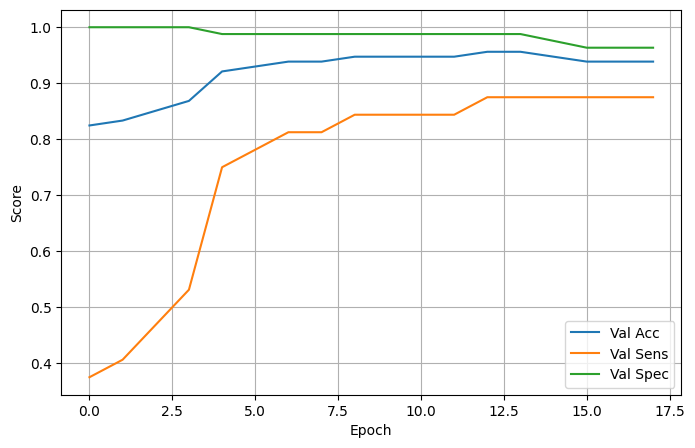

The data file committed next to this chart (first rows):
epoch, train_loss, train_acc, val_loss, val_acc, val_sens, val_spec
0, 0.01251, 1.0, 0.8954, 0.8246, 0.375, 1
1, 0.009282, 0.9985, 0.6716, 0.8333, 0.4062, 1
2, 0.005897, 1.0, 0.4393, 0.8509, 0.4687, 1
3, 0.008283, 0.9985, 0.3175, 0.8684, 0.5312, 1
4, 0.002924, 1.0, 0.243, 0.9211, 0.75, 0.9878
5, 0.006952, 0.9985, 0.1994, 0.9298, 0.7812, 0.9878
6, 0.002403, 1.0, 0.1693, 0.9386, 0.8125, 0.9878
7, 0.005044, 1.0, 0.15, 0.9386, 0.8125, 0.9878
8, 0.002249, 1.0, 0.1419, 0.9474, 0.8437, 0.9878
9, 0.005812, 0.9969, 0.1385, 0.9474, 0.8437, 0.9878
10, 0.00257, 1.0, 0.1305, 0.9474, 0.8437, 0.9878
11, 0.002965, 1.0, 0.1191, 0.9474, 0.8437, 0.9878
12, 0.003318, 1.0, 0.116, 0.9561, 0.875, 0.9878
13, 0.002517, 1.0, 0.1178, 0.9561, 0.875, 0.9878
14, 0.001302, 1.0, 0.1202, 0.9474, 0.875, 0.9756
15, 0.001301, 1.0, 0.1203, 0.9386, 0.875, 0.9634
16, 0.001799, 1.0, 0.1206, 0.9386, 0.875, 0.9634
17, 0.00205, 1.0, 0.1203, 0.9386, 0.875, 0.9634
